Run: headless pygame with SDL's dummy video driver; simulated clock (each Clock.tick advances the game by its frame time, no real sleeping); random seed 0; keys injected as events and as key.get_pressed() state; mouse plan: one left click at the window centre at the start of phase 2, then a move to the lower-right quarter at the start of phase 3.
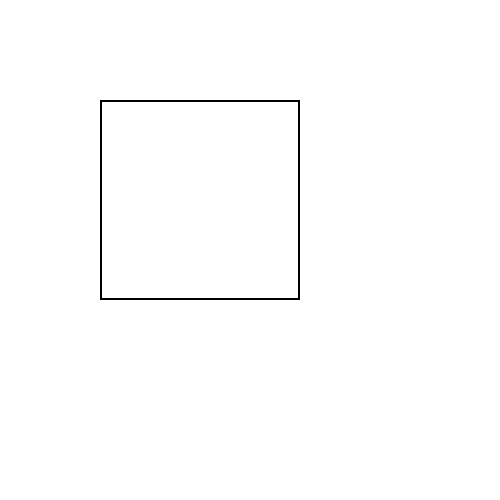
Frame 1 of 4 · flips 1–60 · no input
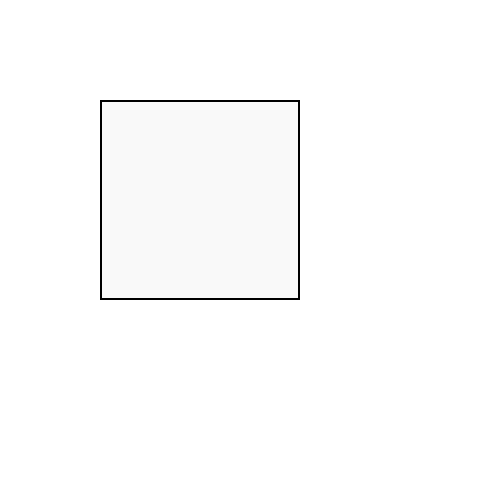
Frame 2 of 4 · flips 61–180 · clicked the window centre · tapped SPACE, RETURN · held RIGHT (→), D
Frame 3 of 4 · flips 181–300 · moved the mouse to the lower-right quarter · held DOWN (↓), S · screen same as frame 1, image omitted
Frame 4 of 4 · flips 301–420 · held LEFT (←), A, UP (↑), W · screen unchanged from frame 3, image omitted

The pygame program that drew these frames:

import pygame
from typing import *
import os


class SimpleButtonWithImage:

    def __init__(self, pos: List[int], surface: pygame.Surface, size: Tuple[int, int] = (200, 200),
                 bg_color: Tuple[int, int, int] or Tuple[int, int, int, int] = (255, 255, 255),
                 hovering_color: Tuple[int, int, int] or Tuple[int, int, int, int] = (249, 249, 249),
                 clicking_color: Tuple[int, int, int] or Tuple[int, int, int, int] = (252, 248, 245),
                 bg_image: pygame.Surface or None = None,
                 text: Tuple[str, Tuple[int, int], int, Tuple[int, int, int]] or None = None,
                 font: str = 'SimHei'):
        self.size = size
        self.bg_color = bg_color
        self.hovering = hovering_color
        self.clicking = clicking_color
        self.pos = pos
        self.bg_image = None
        if bg_image is not None:
            self.bg_image = pygame.transform.scale(bg_image, size)
        self.surface = surface
        self.lock = False
        self.state = False
        self.text_ini = text
        self.text_size = None
        self.text_color = None
        if text is not None:
            self.text_size = text[2]
            self.text_color = text[3]
            if os.path.exists(font):
                self.text = pygame.font.Font(font, self.text_size).render(text[0], True, self.text_color)
            else:
                self.text = pygame.font.SysFont(font, self.text_size).render(text[0], True, self.text_color)

    def _in_area(self, mouse_pos: Tuple[int, int] or List[int]):
        if self.pos[0] <= mouse_pos[0] <= self.size[0] + self.pos[0] and self.pos[1] <= mouse_pos[1] <= self.size[1] + \
                self.pos[1]:
            return True
        return False

    def operate(self, mouse_pos: Tuple[int, int], effectiveness: bool or Literal[0, 1]):
        if self._in_area(mouse_pos):
            if effectiveness and not self.lock:
                self.state = True
                pygame.draw.rect(self.surface, self.clicking, [self.pos[0], self.pos[1], self.size[0], self.size[1]])
            else:
                self.state = False
                pygame.draw.rect(self.surface, self.hovering, [self.pos[0], self.pos[1], self.size[0], self.size[1]])
            if self.lock and not effectiveness:
                self.lock = False

            if self.bg_image is not None:
                self.surface.blit(self.bg_image, self.pos)
        else:
            pygame.draw.rect(self.surface, self.bg_color, [self.pos[0], self.pos[1], self.size[0], self.size[1]])
            if effectiveness:
                self.lock = True
            else:
                self.lock = False
        pygame.draw.rect(self.surface, (0, 0, 0), [self.pos[0], self.pos[1], self.size[0], self.size[1]],
                         width=2)
        if self.text_ini is not None:
            self.surface.blit(self.text, self.text.get_rect(center=self.pos))


if __name__ == "__main__":
    sc = pygame.display.set_mode((500, 500))
    button = SimpleButtonWithImage([100, 100], sc)
    while True:
        for event in pygame.event.get():
            if event.type == pygame.QUIT:
                exit()
        sc.fill((255, 255, 255))
        button.operate(pygame.mouse.get_pos(), pygame.mouse.get_pressed(3)[0])
        print(button.state)

        pygame.display.update()
